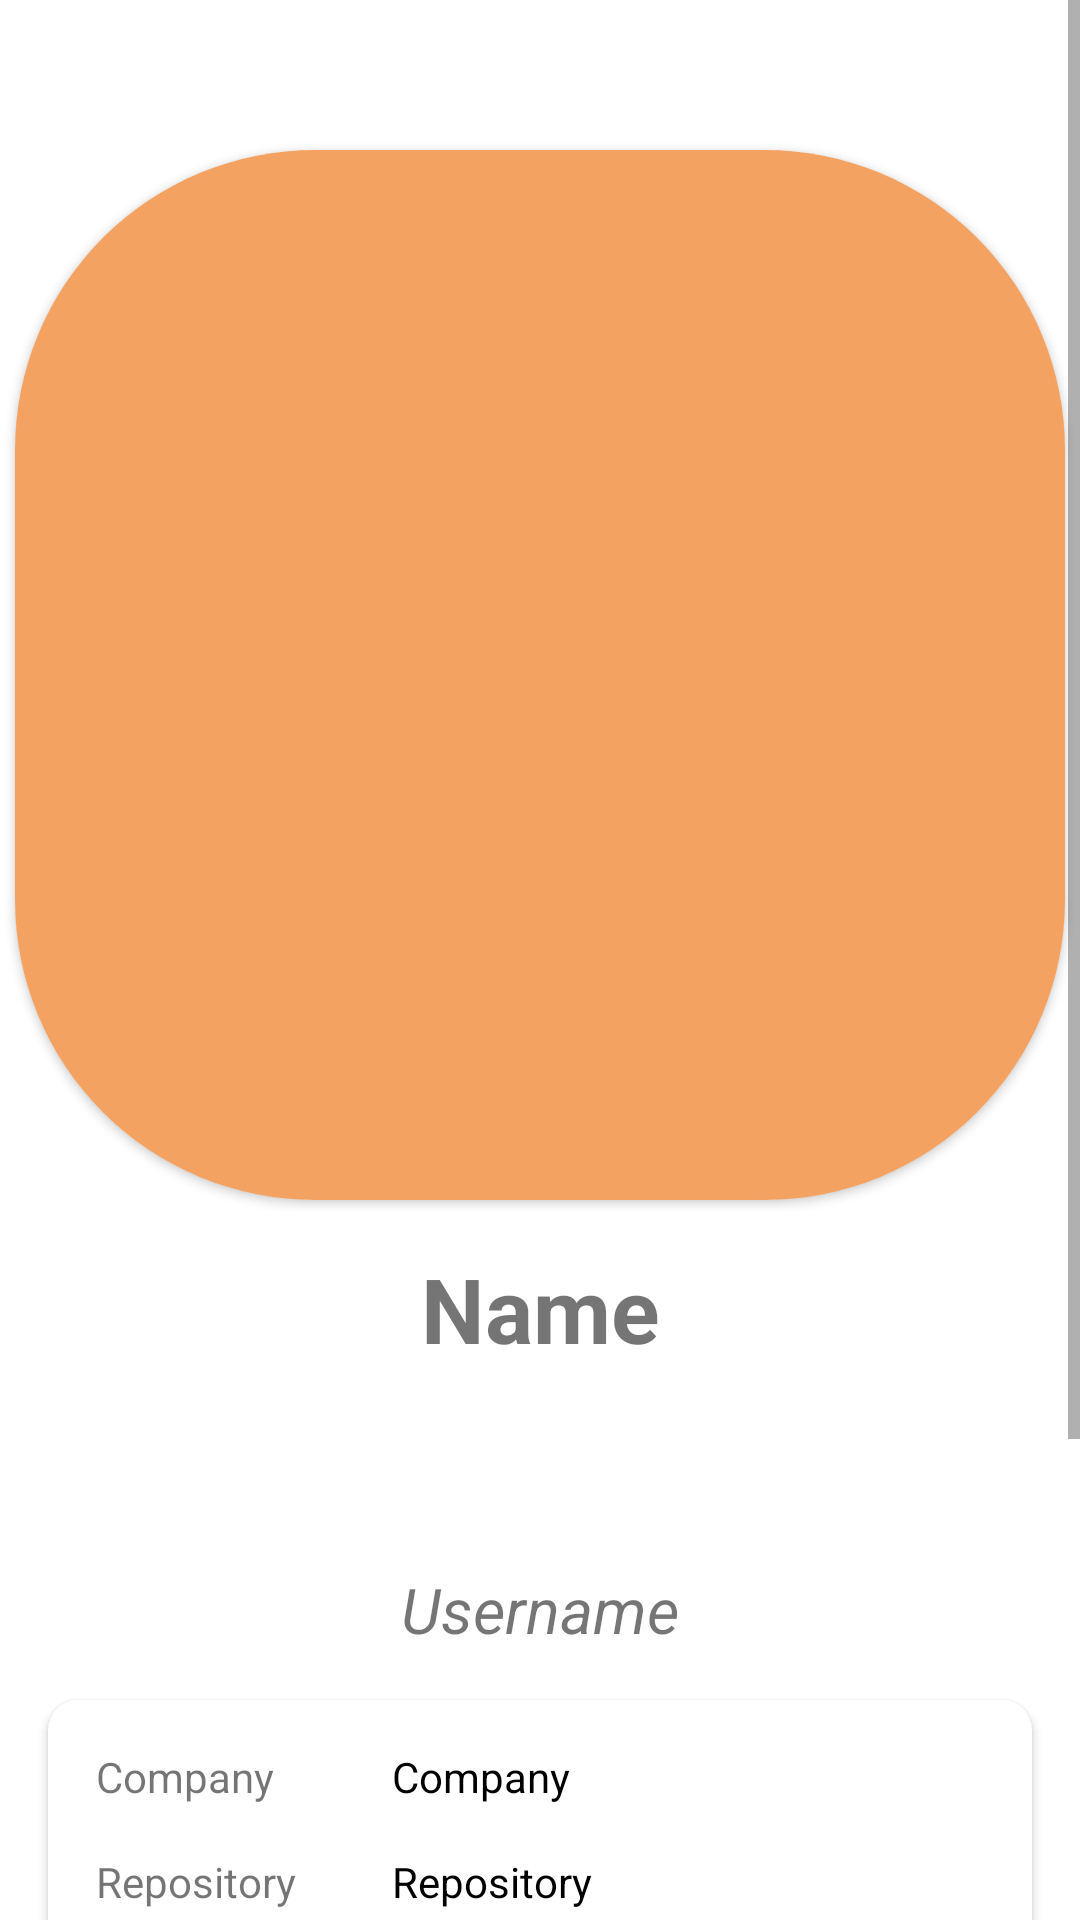

Reconstruct the res/layout file that produces this screen, plus the resources it refers to.
<!-- AndroidManifest.xml: application theme Theme.GithubUser -->
<!-- res/layout/activity_detail_user.xml -->
<?xml version="1.0" encoding="utf-8"?>
<ScrollView
    xmlns:android="http://schemas.android.com/apk/res/android"
    xmlns:app="http://schemas.android.com/apk/res-auto"
    xmlns:tools="http://schemas.android.com/tools"
    android:layout_width="match_parent"
    android:layout_height="match_parent"
    tools:context=".DetailUserActivity">

    <LinearLayout
        android:layout_width="match_parent"
        android:layout_height="wrap_content"
        android:orientation="vertical"
        tools:ignore="UseCompoundDrawables">

        <androidx.cardview.widget.CardView
            android:layout_width="350dp"
            android:layout_height="350dp"
            android:layout_gravity="center"
            android:layout_marginTop="50dp"
            app:cardCornerRadius="100dp"
            android:layout_marginBottom="16dp">

            <ImageView
                android:id="@+id/img_item_photo"
                android:layout_width="360dp"
                android:layout_height="360dp"
                android:layout_gravity="center_horizontal"
                android:src="@color/orange_1"
                android:contentDescription="@string/users_profile_photo" />

        </androidx.cardview.widget.CardView>

        <TextView
            android:id="@+id/tv_item_name"
            android:layout_width="match_parent"
            android:layout_height="wrap_content"
            android:layout_marginBottom="8dp"
            android:gravity="center"
            android:text="@string/users_name"
            android:textSize="30sp"
            android:textStyle="bold" />

        <ImageView
            android:layout_width="50dp"
            android:layout_height="50dp"
            android:layout_gravity="center"
            android:layout_marginBottom="8dp"
            android:background="@drawable/ic_github_icon"
            android:contentDescription="@string/icon_github" />

        <TextView
            android:id="@id/tv_item_username"
            android:layout_width="match_parent"
            android:layout_height="wrap_content"
            android:layout_marginBottom="16dp"
            android:gravity="center"
            android:text="@string/users_username"
            android:textSize="21sp"
            android:textStyle="italic" />

        <androidx.cardview.widget.CardView
            android:layout_width="match_parent"
            android:layout_height="wrap_content"
            android:layout_marginLeft="16dp"
            android:layout_marginRight="16dp"
            android:layout_marginBottom="16dp"
            app:cardCornerRadius="10dp">

            <TableLayout
                android:layout_width="match_parent"
                android:layout_height="match_parent"
                android:layout_marginLeft="16dp"
                android:layout_marginRight="16dp"
                android:layout_marginBottom="16dp"
                android:layout_marginTop="16dp">

                <TableRow
                    android:layout_width="match_parent"
                    android:layout_height="match_parent">
                    <TextView
                        style="@style/tv_tableRow1"
                        android:text="@string/users_company" />
                    <TextView
                        android:id="@+id/tv_item_company"
                        style="@style/tv_tableRow2"
                        android:text="@string/users_company" />
                </TableRow>

                <TableRow
                    android:layout_width="match_parent"
                    android:layout_height="match_parent">
                    <TextView
                        style="@style/tv_tableRow1"
                        android:text="@string/users_repository" />
                    <TextView
                        android:id="@+id/tv_repository"
                        style="@style/tv_tableRow2"
                        android:text="@string/users_repository" />
                </TableRow>

                <TableRow
                    android:layout_width="match_parent"
                    android:layout_height="match_parent">
                    <TextView
                        style="@style/tv_tableRow1"
                        android:text="@string/users_followers" />
                    <TextView
                        android:id="@+id/tv_followers"
                        style="@style/tv_tableRow2"
                        android:text="@string/users_followers" />
                </TableRow>

                <TableRow
                    android:layout_width="match_parent"
                    android:layout_height="match_parent">
                    <TextView
                        style="@style/tv_tableRow1"
                        android:text="@string/users_following" />
                    <TextView
                        android:id="@+id/tv_following"
                        style="@style/tv_tableRow2"
                        android:text="@string/users_following" />
                </TableRow>

                <TableRow
                    android:layout_width="match_parent"
                    android:layout_height="match_parent">
                    <TextView
                        style="@style/tv_tableRow1"
                        android:text="@string/users_location" />
                    <TextView
                        android:id="@+id/tv_location"
                        style="@style/tv_tableRow2"
                        android:text="@string/users_location" />
                </TableRow>

            </TableLayout>

        </androidx.cardview.widget.CardView>

        <Button
            android:id="@+id/btn_set_share"
            android:layout_width="match_parent"
            android:layout_height="wrap_content"
            android:layout_marginLeft="16dp"
            android:layout_marginRight="16dp"
            android:layout_marginBottom="16dp"
            android:layout_gravity="center"
            android:backgroundTint="@color/orange_2"
            android:text="@string/share"
            tools:targetApi="lollipop" />

    </LinearLayout>

</ScrollView>
<!-- resources referenced by this layout -->
<resources>
  <color name="orange_1">#F4A261</color>
  <color name="orange_2">#E76F51</color>
  <string name="icon_github">Icon Github</string>
  <string name="share">Share</string>
  <string name="users_company">Company</string>
  <string name="users_followers">Followers</string>
  <string name="users_following">Following</string>
  <string name="users_location">Location</string>
  <string name="users_name">Name</string>
  <string name="users_profile_photo">Profile Photo</string>
  <string name="users_repository">Repository</string>
  <string name="users_username">Username</string>
  <style name="tv_tableRow1">
          <item name="android:layout_width">wrap_content</item>
          <item name="android:layout_height">wrap_content</item>
          <item name="android:textSize">14sp</item>
          <item name="android:layout_marginBottom">16dp</item>
          <item name="android:layout_marginEnd">16dp</item>
          <item name="android:layout_marginRight">16dp</item>
      </style>
  <style name="tv_tableRow2">
          <item name="android:layout_width">match_parent</item>
          <item name="android:layout_height">wrap_content</item>
          <item name="android:layout_marginStart">16dp</item>
          <item name="android:textSize">14sp</item>
          <item name="android:textColor">@color/black</item>
      </style>
  <style name="Theme.GithubUser" parent="Theme.MaterialComponents.DayNight.DarkActionBar">
          
          <item name="colorPrimary">@color/green_dark</item>
          <item name="colorPrimaryVariant">@color/green_light</item>
          <item name="colorOnPrimary">@color/white</item>
          
          <item name="colorSecondary">@color/orange_1</item>
          <item name="colorSecondaryVariant">@color/orange_2</item>
          <item name="colorOnSecondary">@color/black</item>
          
          <item name="android:statusBarColor" tools:targetApi="l">?attr/colorPrimaryVariant</item>
          
      </style>
  <color name="black">#FF000000</color>
  <color name="green_dark">#264653</color>
  <color name="green_light">#2A9D8F</color>
  <color name="white">#FFFFFFFF</color>
</resources>
